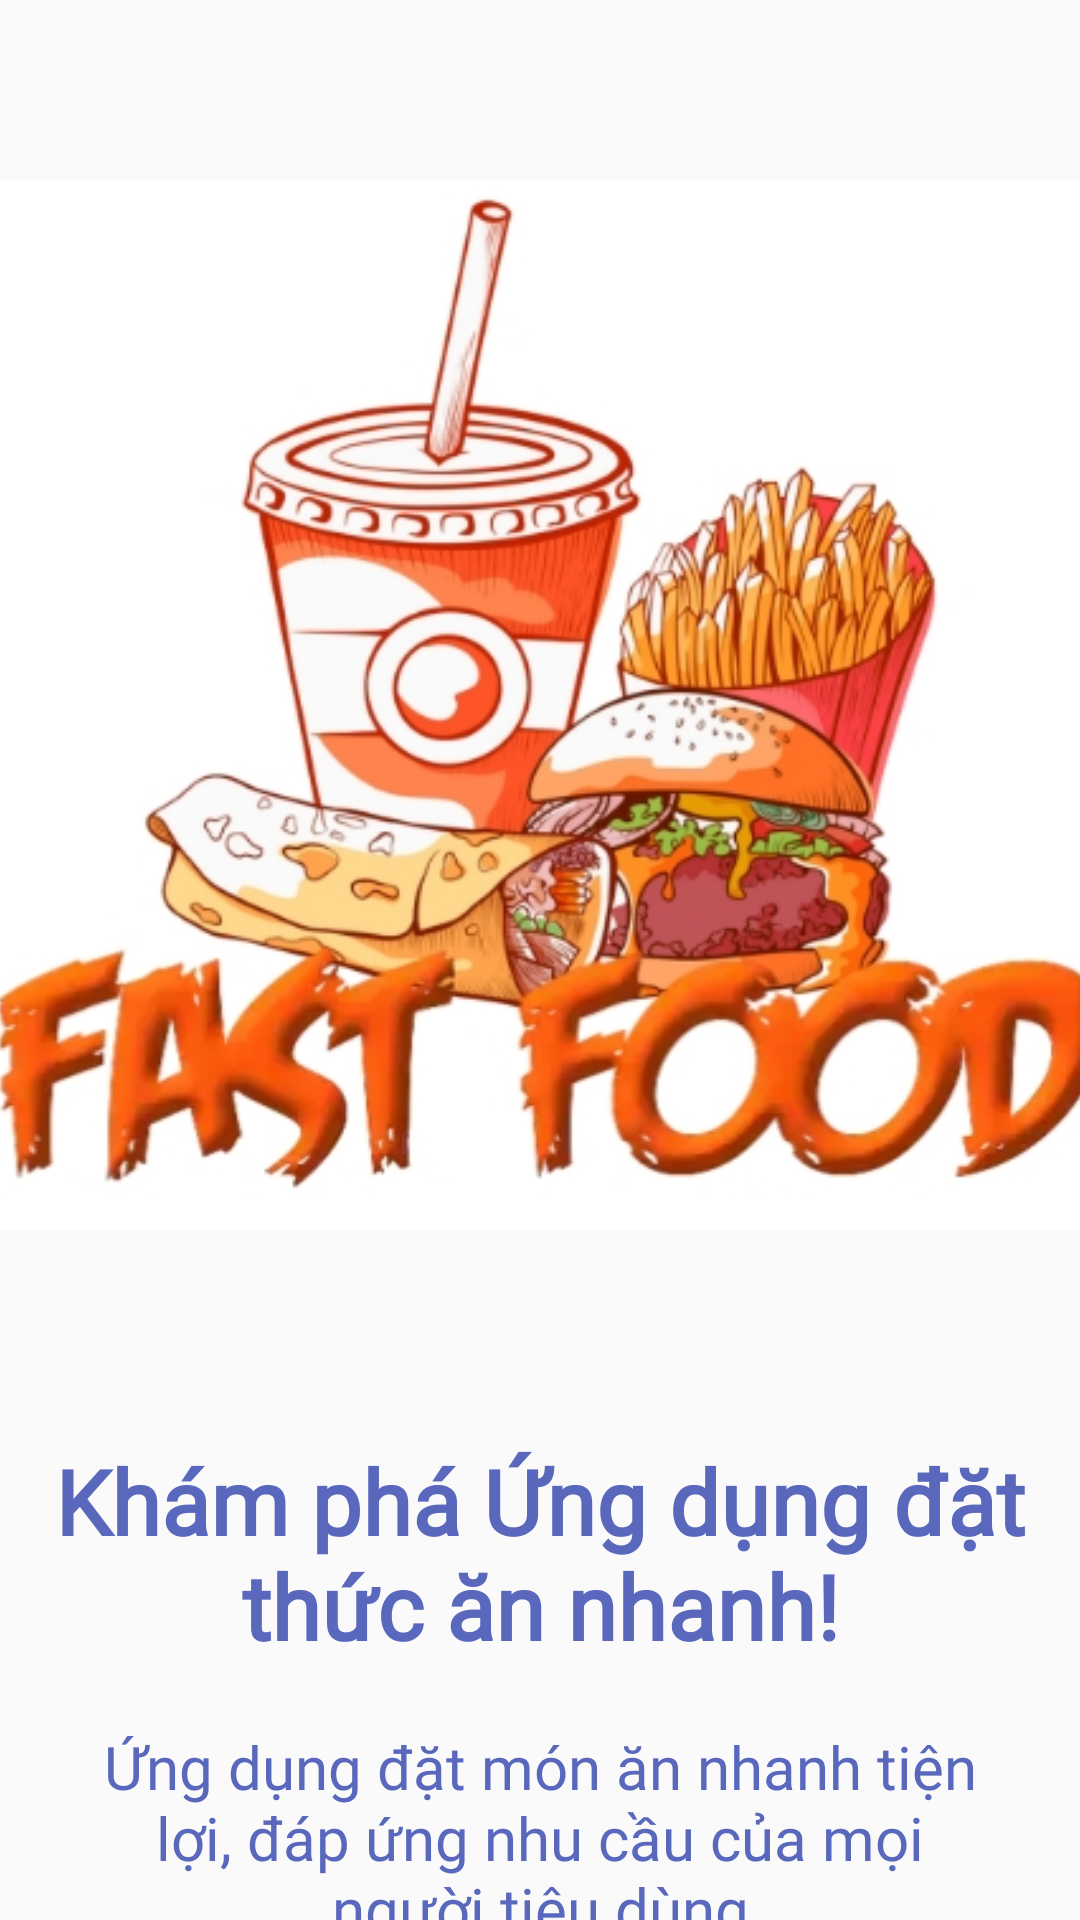

Write the Android layout XML for this screen, with the resource values it uses.
<!-- AndroidManifest.xml: application theme Theme.AppCompat.Light.NoActionBar -->
<!-- res/layout/activity_get_started.xml -->
<?xml version="1.0" encoding="utf-8"?>
<LinearLayout
    xmlns:android="http://schemas.android.com/apk/res/android"
    android:layout_width="match_parent"
    android:layout_height="match_parent"
    xmlns:app="http://schemas.android.com/apk/res-auto"
    android:orientation="vertical"
    app:flow_horizontalAlign="center">
    <ImageView
        android:layout_width="match_parent"
        android:layout_height="350dp"
        android:layout_marginTop="60dp"
        android:scaleType="centerCrop"
        android:src="@drawable/logo"/>

    <TextView
        android:layout_width="match_parent"
        android:layout_height="wrap_content"
        android:layout_marginTop="70dp"
        android:fontFamily="@font/poppins_semibold"
        android:text="Khám phá Ứng dụng đặt thức ăn nhanh!"
        android:textAlignment="center"
        android:textColor="@color/pupple"
        android:textSize="30sp"
        android:textStyle="bold" />
    <TextView
        android:layout_width="match_parent"
        android:layout_height="wrap_content"
        android:layout_marginHorizontal="30dp"
        android:text="@string/startDesc"
        android:fontFamily="@font/poppins_semibold"
        android:layout_marginTop="20dp"
        android:textAlignment="center"
        android:textColor="@color/pupple"
        android:textSize="20sp"/>
    <Button
        android:id="@+id/startButton"
        android:layout_width="180dp"
        android:layout_height="60dp"
        android:text="Get Started"
        android:padding="8dp"
        android:fontFamily="@font/poppins_semibold"
        android:textSize="20sp"
        android:layout_marginTop="20dp"
        android:layout_gravity="center"
        android:backgroundTint="@color/pupple"
        app:cornerRadius = "12dp"/>
</LinearLayout>
<!-- resources referenced by this layout -->
<resources>
  <color name="pupple">#5968BC</color>
  <!-- drawable logo: png bitmap (drawable, 224454 bytes) -->
  <string name="startDesc">Ứng dụng đặt món ăn nhanh tiện lợi, đáp ứng nhu cầu của mọi người tiêu dùng</string>
</resources>
